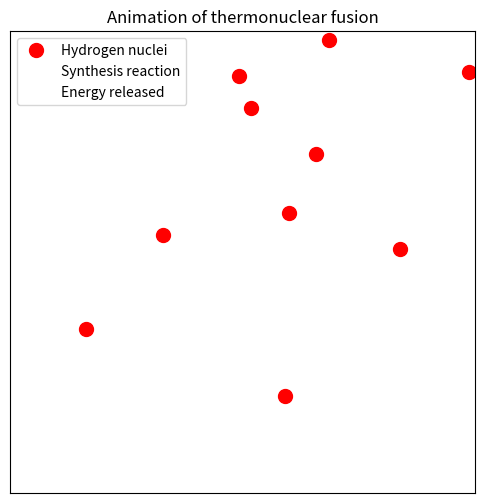

Here is the Python script that generated this plot:
# Animation of the operation of a fusion reactor using Python and the Matplotlib library (FuncAnimation). 
# The animation shows how:
# Hydrogen nuclei (deuterium and tritium) collide, merge and turn into helium.
# A huge amount of energy is released (in the form of light waves).
# Magnetic fields hold the plasma in the tokamak.
import matplotlib.pyplot as plt
import matplotlib.animation as animation
import numpy as np

num_particles = 10  
box_size = 1.2  
collision_distance = 0.15

fig, ax = plt.subplots(figsize=(6, 6))
ax.set_xlim(-box_size, box_size)
ax.set_ylim(-box_size, box_size)
ax.set_xticks([])
ax.set_yticks([])
ax.set_title("Animation of thermonuclear fusion")

particles, = ax.plot([], [], 'ro', markersize=10, label="Hydrogen nuclei")
fusion, = ax.plot([], [], 'yo', markersize=20, label="Synthesis reaction", alpha=0)  
energy_wave, = ax.plot([], [], 'bo', markersize=5, alpha=0, label="Energy released")  

positions = np.random.uniform(-box_size, box_size, (num_particles, 2))
velocities = np.random.uniform(-0.02, 0.02, (num_particles, 2))

def update(frame):
    global positions, velocities

    positions += velocities

    for i in range(num_particles):
        for j in range(2):  
            if abs(positions[i, j]) > box_size:
                velocities[i, j] *= -1  

    reaction_triggered = False
    for i in range(num_particles):
        for j in range(i + 1, num_particles):
            distance = np.linalg.norm(positions[i] - positions[j])
            if distance < collision_distance:  
                fusion.set_data([(positions[i, 0] + positions[j, 0]) / 2], 
                                [(positions[i, 1] + positions[j, 1]) / 2])
                fusion.set_alpha(1)  
                

                energy_wave.set_data(np.random.uniform(-box_size, box_size, 10),
                                     np.random.uniform(-box_size, box_size, 10))
                energy_wave.set_alpha(0.5)
                
                reaction_triggered = True
                break 

    if not reaction_triggered:
        fusion.set_alpha(0)  
        energy_wave.set_alpha(0)  


    particles.set_data(positions[:, 0], positions[:, 1])
    
    return particles, fusion, energy_wave


ani = animation.FuncAnimation(fig, update, frames=200, interval=30, blit=True)
plt.legend()
plt.show()
